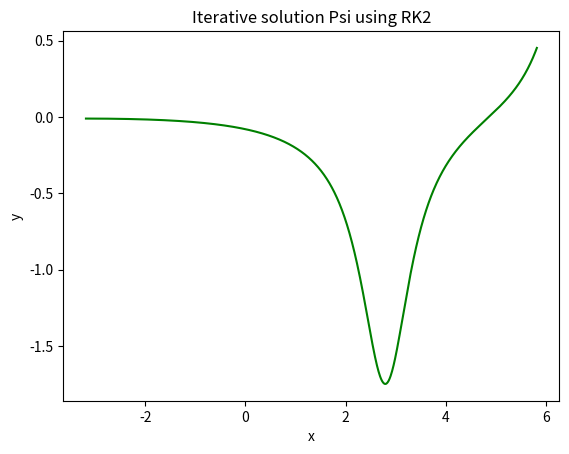

Source code (Python):
import numpy as np
import matplotlib.pyplot as plt
import cmath, math
alpha=np.pi/3
w=np.cos(2*alpha)
K=np.sqrt(1-w**2)

def f(x,y1, y2):
    return -1j*(w*y1+y2+np.abs(y2)**2*y1)

def g(x,y1, y2):
    return 1j*(w*y2+y1+np.abs(y1)**2*y2)

N=100
L=10

h= 0.01


x=np.linspace(-L/np.pi,L/np.pi, N)
y1=0.01
#print(y1)
y2=-0.01

#print(f(x,y1,y2))
phi=[]
phi.append(y1)
psi=[]
psi.append(y2)
xl=[]
x=-L/np.pi
xl.append(x)
for i in range(900):

    k1=h*f(x,y1,y2)
    k2=h*f(x+h,y1+(1/2)*k1,y2+(1/2)*k1)
    
    y1n=y1+(1/2)*(k1+k2)
    k12=h*g(x,y1,y2)
    k22=h*g(x+h,y1+(1/2)*k1,y2+(1/2)*k1)
    
    y2n=y2+(1/2)*(k12+k22)

    y2=y2n
    y1=y1n 
    x+=h
    xl.append(x)
    phi.append(y1)
    psi.append(y2)


print(phi)

plt.plot(xl,psi, color='green')

plt.xlabel('x')
plt.ylabel('y')
plt.title('Iterative solution Psi using RK2')

plt.show()